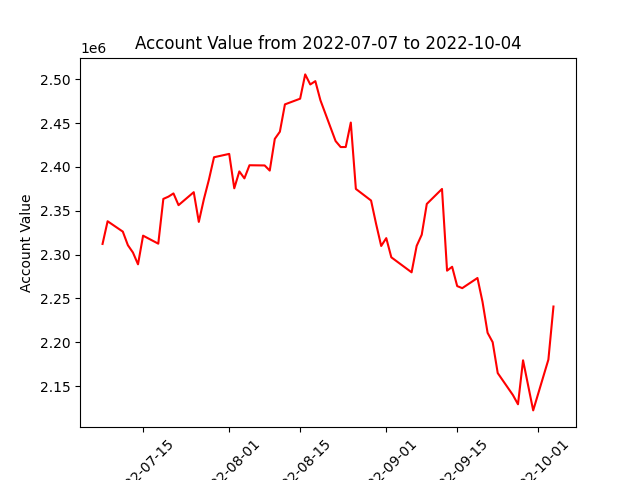

Source data for this figure (header and first rows):
datadate, account_value
20220707, 2312190
20220708, 2338062
20220711, 2326248
20220712, 2310761
20220713, 2302390
20220714, 2288955
20220715, 2321623
20220718, 2312506
20220719, 2363558
20220720, 2366119
20220721, 2369805
20220722, 2356441
20220725, 2371224
20220726, 2337323
20220727, 2363185
20220728, 2385625
20220729, 2411060
20220801, 2414889
20220802, 2375657
20220803, 2394907
20220804, 2386979
20220805, 2401940
20220808, 2401713
20220809, 2395844
20220810, 2432008
20220811, 2440187
20220812, 2471359
20220815, 2477855
20220816, 2505553
20220817, 2494071
20220818, 2497862
20220819, 2476132
20220822, 2429510
20220823, 2422671
20220824, 2422740
20220825, 2450615
20220826, 2374936
20220829, 2361705
20220830, 2334858
20220831, 2309865
20220901, 2318832
20220902, 2296927
20220906, 2279821
20220907, 2309970
20220908, 2322689
20220909, 2357802
20220912, 2374921
20220913, 2281713
20220914, 2286150
20220915, 2264097
20220916, 2261781
20220919, 2273345
20220920, 2246120
20220921, 2210824
20220922, 2200153
20220923, 2164917
20220926, 2139833
20220927, 2129328
20220928, 2179453
20220929, 2150871
... 3 more rows
